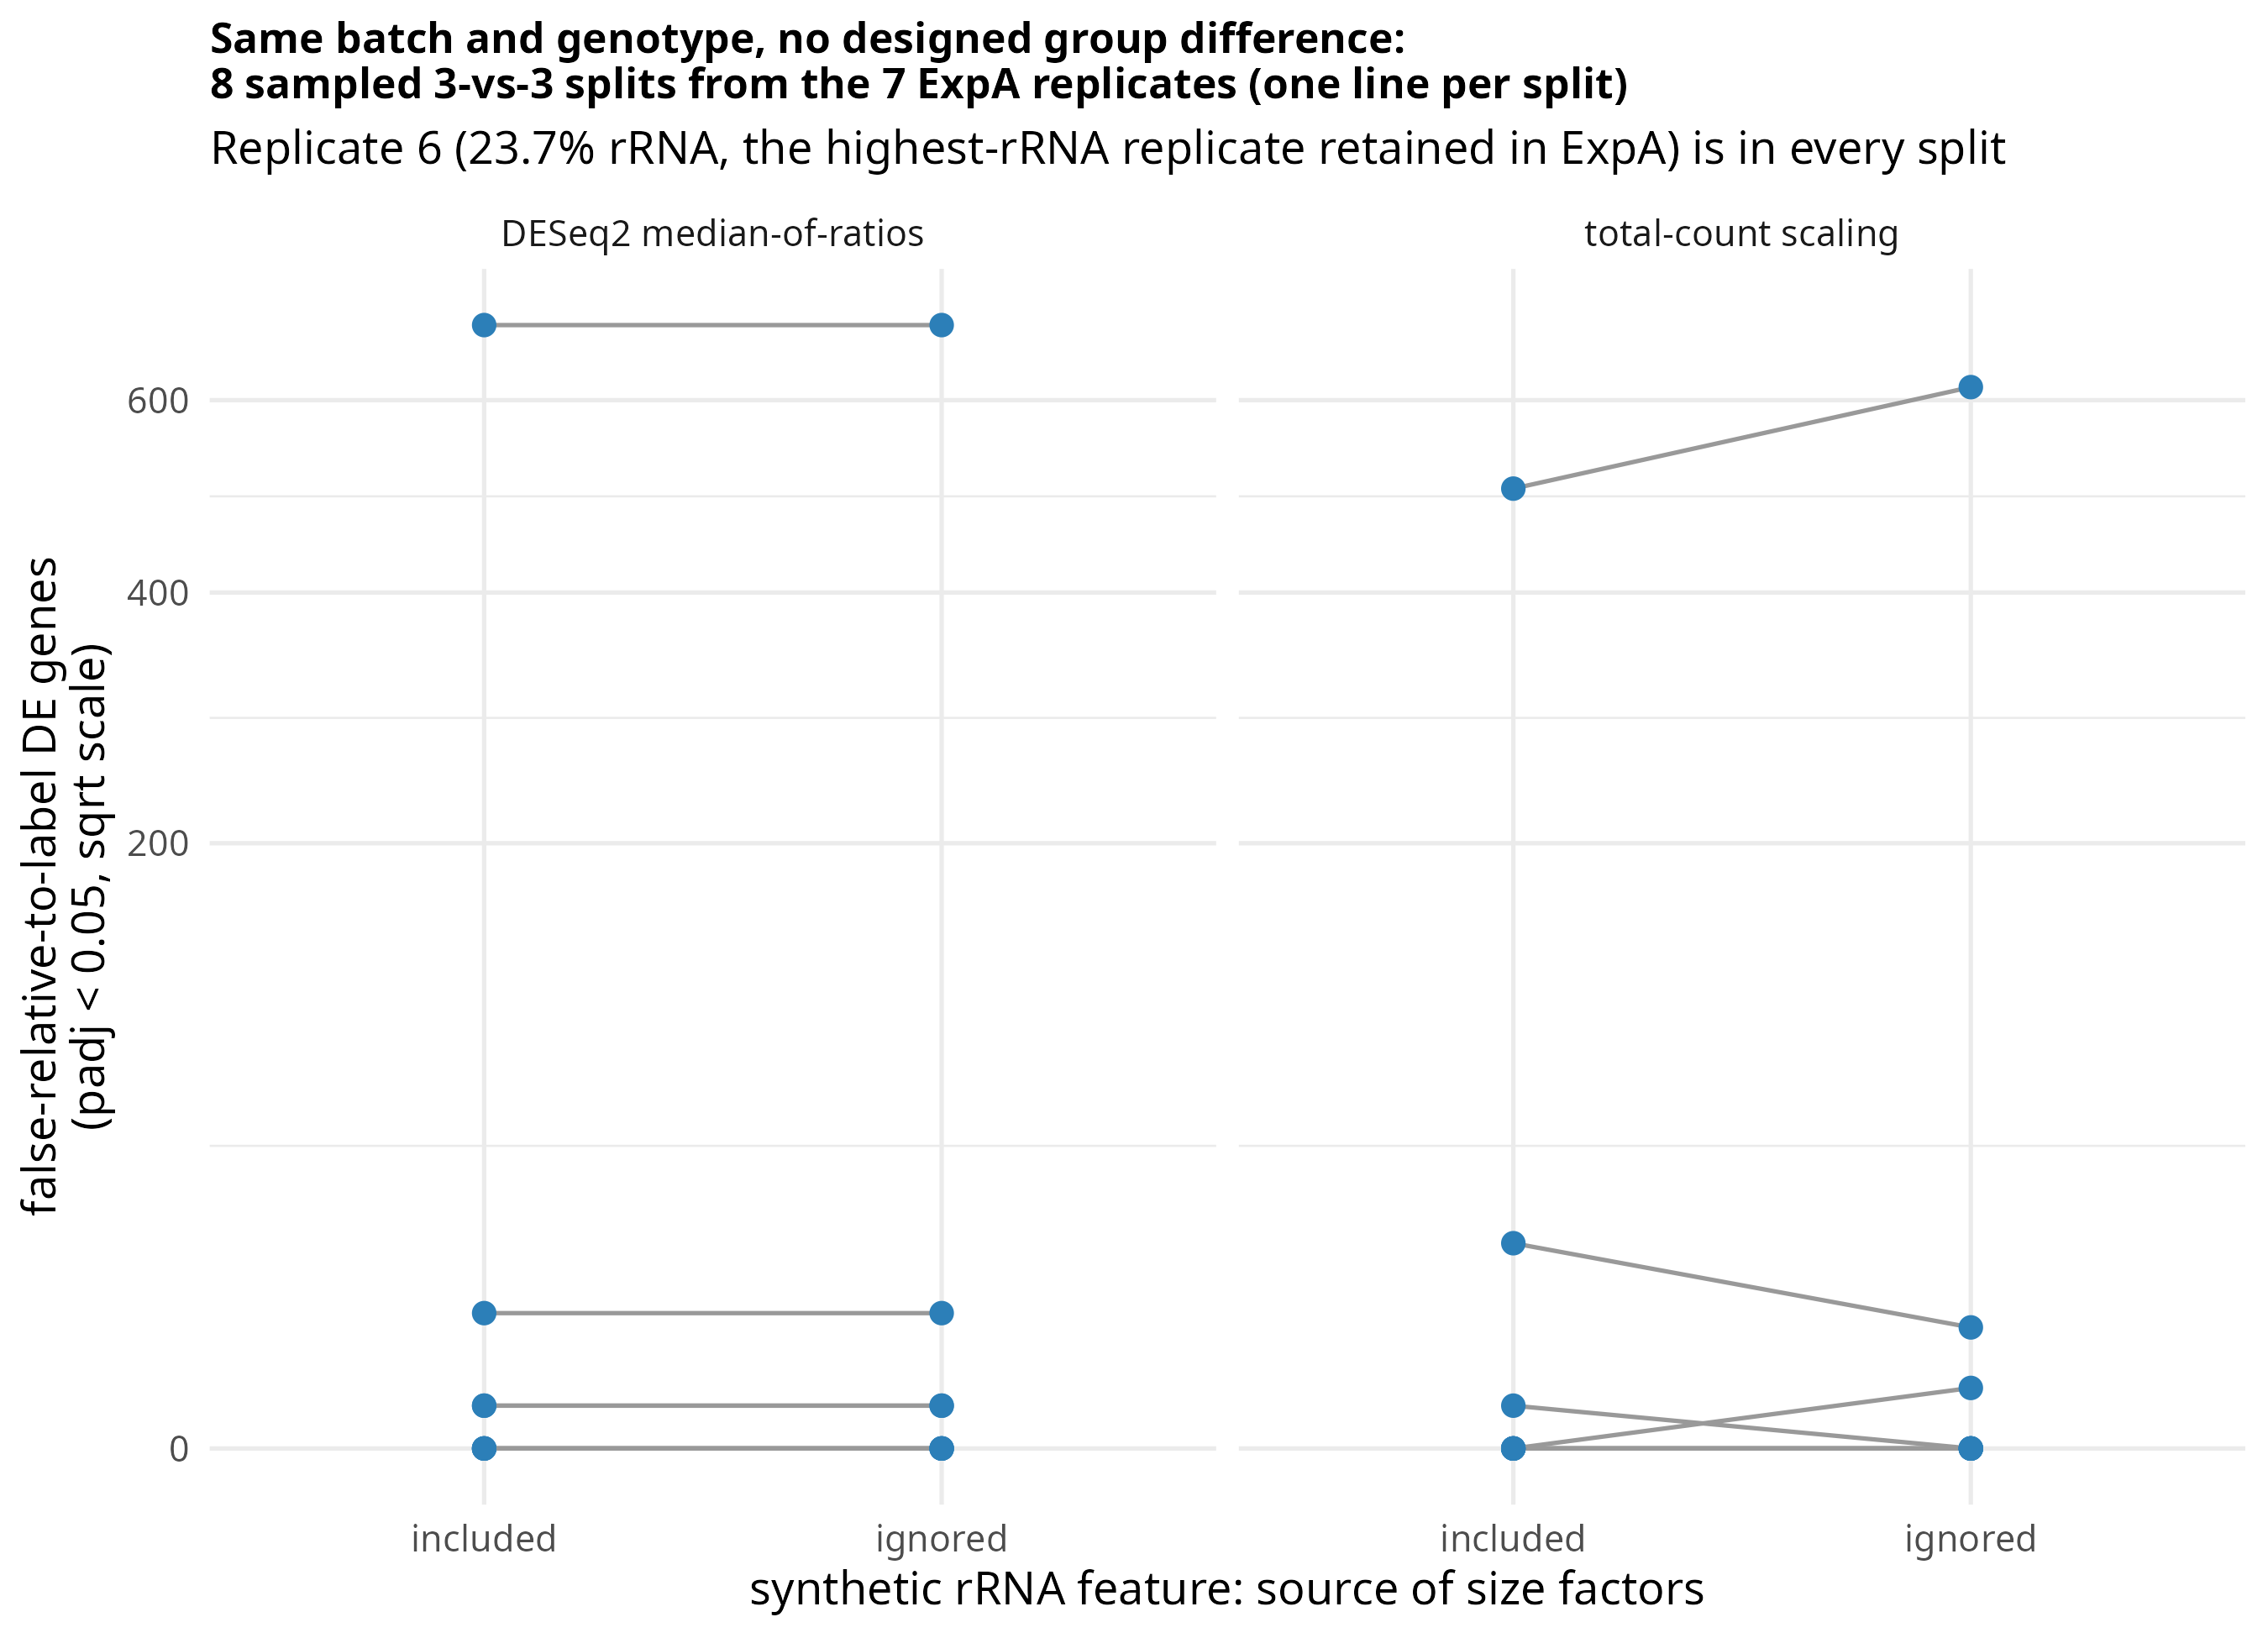

Recreate this plot in R.
# Post 5: can normalization choice change false-DE counts? Run from the repository root.
suppressMessages({ library(DESeq2); library(ggplot2) })
work <- Sys.getenv("WORK_DIR", file.path(getwd(), "work"))
set.seed(1)

# coding-gene counts (featureCounts -t gene has no rRNA rows) for the 14 ExpA/ExpB samples
map <- read.delim("data/replicate_map.tsv"); map <- map[map$paper_experiment != "ExpC", ]
pct <- read.csv("data/paper_TableS2C_rRNA.csv")
map$p <- pct$pct_rRNA[match(map$paper_replicate, pct$replicate)] / 100
read_count <- function(f) { d <- read.delim(f, comment.char = "#"); setNames(d[[ncol(d)]], d$Geneid) }
coding <- sapply(map$run, function(r) read_count(file.path(work, "STAR_both/fC", paste0(r, ".count"))))
coding <- coding[rowSums(coding) > 0, ]

# SYNTHETIC rRNA row (see post 4): coding genes only, plus one calibrated aggregate rRNA feature
# added at the paper's published fraction. Never part of the tested DE matrix below -- used only
# as an alternative source of size factors.
rrna <- round(colSums(coding) * map$p / (1 - map$p))
with_rrna <- rbind(coding, rRNA = rrna)

# Same batch (ExpA), same genotype -- there is no DESIGNED group difference between the two
# labels, so a padj < 0.05 call is false relative to the randomized labels (this does not mean
# the replicates have no real biological or technical heterogeneity among themselves).
#
# Replicate 11 (31% rRNA, post 4) was excluded from the original study's own analysis. To test
# consequences among RETAINED samples from one experiment, replicate 6 is used here instead --
# the highest-rRNA replicate that was actually kept in ExpA (23.7% reported rRNA per Table S2C).
# It is deliberately placed in group 2 in every split below.
#
# DE is always tested on the SAME coding-only matrix; only the size factors are estimated from
# with_rrna vs. coding-only (or from their column sums, for total-count scaling), then assigned
# onto the coding-only DESeqDataSet. This isolates the normalisation effect: any difference
# between "included" and "ignored" can only come from the size factors, not from DESeq2's
# dispersion-trend fitting or independent filtering seeing a different set of rows.
n_de <- function(coding_m, norm_m, run_ids, total_norm) {
  cd <- data.frame(group = factor(rep(c("g1", "g2"), each = 3)), row.names = run_ids)
  test_dds <- DESeqDataSetFromMatrix(coding_m[, run_ids], cd, ~group)
  if (total_norm) {
    sf <- colSums(norm_m[, run_ids]); sf <- sf / mean(sf)
  } else {
    norm_dds <- estimateSizeFactors(DESeqDataSetFromMatrix(norm_m[, run_ids], cd, ~1))
    sf <- sizeFactors(norm_dds)
  }
  sizeFactors(test_dds) <- sf
  res <- results(DESeq(test_dds, quiet = TRUE))
  sum(res$padj < 0.05, na.rm = TRUE)
}
expA <- map$run[map$paper_experiment == "ExpA"]; rep6 <- map$run[map$paper_replicate == 6]
others <- setdiff(expA, rep6)  # 6 of the 7 ExpA replicates besides rep 6
# 8 sampled 3-vs-3 comparisons: eight of the 15 possible choices for rep 6's two group-2 partners,
# then randomly selecting three of the remaining four samples for group 1 (not an exhaustive
# enumeration of the 60 possible comparisons: choose(6,2)*choose(4,3) = 15*4 = 60).
splits <- lapply(sample(combn(length(others), 2, simplify = FALSE), 8), function(i) {
  g2 <- c(rep6, others[i]); c(sample(setdiff(others, g2), 3), g2) })
dB <- do.call(rbind, lapply(seq_along(splits), function(k) {
  ids <- splits[[k]]
  data.frame(split = k, normalisation = rep(c("DESeq2 median-of-ratios", "total-count scaling"), each = 2),
             rRNA = rep(c("included for size factors", "ignored for size factors"), 2),
             n = c(n_de(coding, with_rrna, ids, FALSE), n_de(coding, coding, ids, FALSE),
                   n_de(coding, with_rrna, ids, TRUE),  n_de(coding, coding, ids, TRUE)))
}))
print(dB)
write.csv(dB, "scripts/post5_normalization_false_DE/false_DE_by_normalization_results.csv", row.names = FALSE)
dB$rRNA <- factor(dB$rRNA, levels = c("included for size factors", "ignored for size factors"))
pB <- ggplot(dB, aes(rRNA, n, group = split)) + geom_line(colour = "grey60") + geom_point(size = 2.5, colour = "#2C7FB8") +
  facet_wrap(~normalisation) + scale_y_sqrt() +
  scale_x_discrete(labels = c("included for size factors" = "included", "ignored for size factors" = "ignored")) +
  labs(x = "synthetic rRNA feature: source of size factors",
       y = "false-relative-to-label DE genes\n(padj < 0.05, sqrt scale)",
       title = "Same batch and genotype, no designed group difference:\n8 sampled 3-vs-3 splits from the 7 ExpA replicates (one line per split)",
       subtitle = "Replicate 6 (23.7% rRNA, the highest-rRNA replicate retained in ExpA) is in every split") +
  theme_minimal(base_size = 13) + theme(plot.title = element_text(face = "bold", size = 12))

ggsave("scripts/post5_normalization_false_DE/false_DE_by_normalization.png", pB, width = 9, height = 6.5, dpi = 300, bg = "white")
